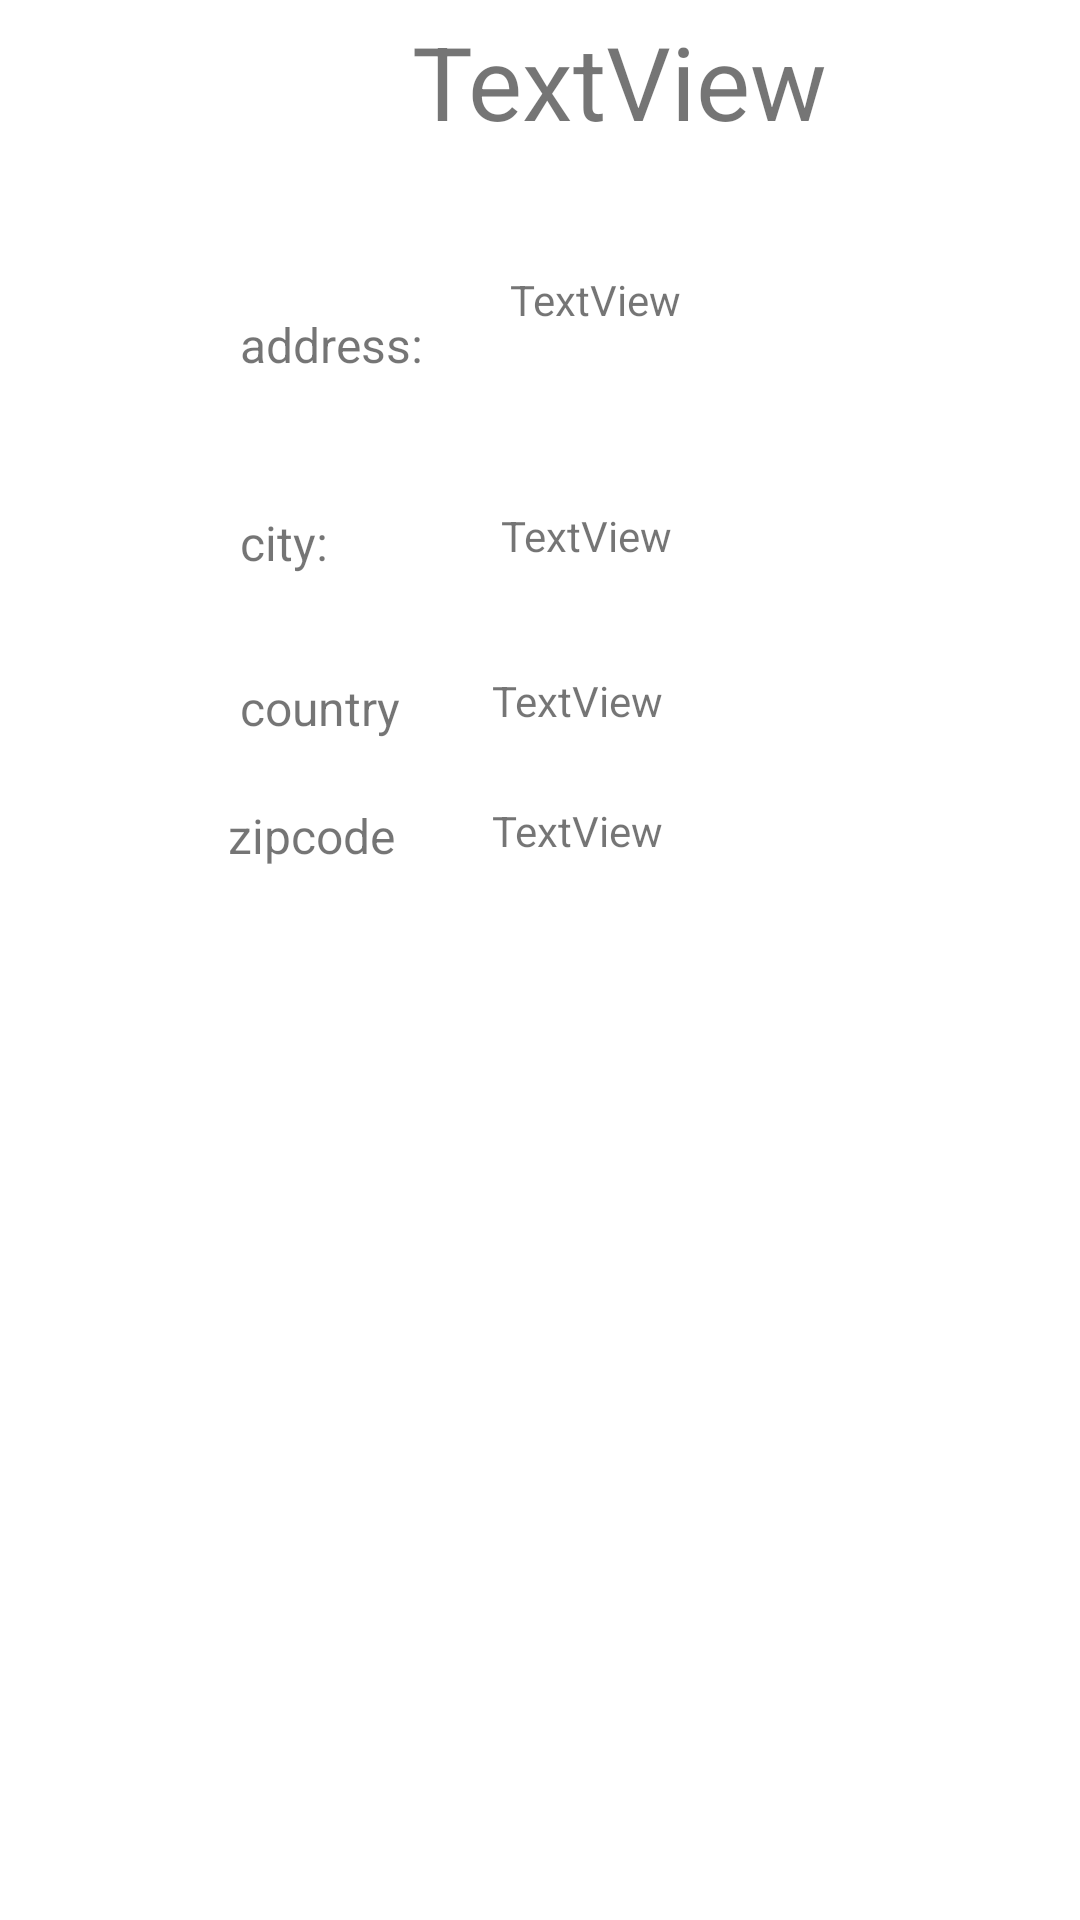

Layout XML and referenced resources for this Android screen:
<!-- AndroidManifest.xml: application theme Theme.ResAdvisor -->
<!-- res/layout/activity_resturant_details.xml -->
<?xml version="1.0" encoding="utf-8"?>
<androidx.constraintlayout.widget.ConstraintLayout xmlns:android="http://schemas.android.com/apk/res/android"
    xmlns:app="http://schemas.android.com/apk/res-auto"
    xmlns:tools="http://schemas.android.com/tools"
    android:layout_width="match_parent"
    android:layout_height="match_parent"
    tools:context=".ResturantDetails">

    <TextView
        android:id="@+id/zipcode"
        android:layout_width="196dp"
        android:layout_height="21dp"
        android:text="TextView"
        app:layout_constraintBottom_toBottomOf="parent"
        app:layout_constraintEnd_toEndOf="parent"
        app:layout_constraintHorizontal_bias="1.0"
        app:layout_constraintStart_toEndOf="@+id/textView17"
        app:layout_constraintTop_toTopOf="parent"
        app:layout_constraintVertical_bias="0.432" />

    <TextView
        android:id="@+id/textView18"
        android:layout_width="wrap_content"
        android:layout_height="wrap_content"
        android:layout_marginStart="76dp"
        android:text="zipcode"
        android:textSize="16sp"
        app:layout_constraintBottom_toBottomOf="parent"
        app:layout_constraintStart_toStartOf="parent"
        app:layout_constraintTop_toTopOf="parent"
        app:layout_constraintVertical_bias="0.433" />

    <TextView
        android:id="@+id/country"
        android:layout_width="196dp"
        android:layout_height="21dp"
        android:text="TextView"
        app:layout_constraintBottom_toBottomOf="parent"
        app:layout_constraintEnd_toEndOf="parent"
        app:layout_constraintHorizontal_bias="1.0"
        app:layout_constraintStart_toEndOf="@+id/textView17"
        app:layout_constraintTop_toTopOf="parent"
        app:layout_constraintVertical_bias="0.362" />

    <TextView
        android:id="@+id/city"
        android:layout_width="193dp"
        android:layout_height="23dp"
        android:text="TextView"
        app:layout_constraintBottom_toBottomOf="parent"
        app:layout_constraintEnd_toEndOf="parent"
        app:layout_constraintHorizontal_bias="1.0"
        app:layout_constraintStart_toEndOf="@+id/textView8"
        app:layout_constraintTop_toTopOf="parent"
        app:layout_constraintVertical_bias="0.274" />

    <TextView
        android:id="@+id/textView17"
        android:layout_width="wrap_content"
        android:layout_height="wrap_content"
        android:layout_marginStart="80dp"
        android:text="country"
        android:textSize="16sp"
        app:layout_constraintBottom_toBottomOf="parent"
        app:layout_constraintStart_toStartOf="parent"
        app:layout_constraintTop_toTopOf="parent"
        app:layout_constraintVertical_bias="0.364" />

    <TextView
        android:id="@+id/textView8"
        android:layout_width="wrap_content"
        android:layout_height="wrap_content"
        android:layout_marginStart="80dp"
        android:text="city:"
        android:textSize="16sp"
        app:layout_constraintBottom_toBottomOf="parent"
        app:layout_constraintStart_toStartOf="parent"
        app:layout_constraintTop_toTopOf="parent"
        app:layout_constraintVertical_bias="0.275" />

    <TextView
        android:id="@+id/name"
        android:layout_width="413dp"
        android:layout_height="54dp"
        android:gravity="center"
        android:text="TextView"
        android:textAllCaps="false"
        android:textSize="34sp"
        tools:layout_editor_absoluteX="0dp"
        tools:layout_editor_absoluteY="16dp" />

    <TextView
        android:id="@+id/textView16"
        android:layout_width="wrap_content"
        android:layout_height="wrap_content"
        android:layout_marginStart="80dp"
        android:text="address:"
        android:textSize="16sp"
        app:layout_constraintBottom_toBottomOf="parent"
        app:layout_constraintStart_toStartOf="parent"
        app:layout_constraintTop_toTopOf="parent"
        app:layout_constraintVertical_bias="0.168" />

    <TextView
        android:id="@+id/address"
        android:layout_width="184dp"
        android:layout_height="68dp"
        android:text="TextView"
        app:layout_constraintBottom_toBottomOf="parent"
        app:layout_constraintEnd_toEndOf="parent"
        app:layout_constraintHorizontal_bias="0.826"
        app:layout_constraintStart_toEndOf="@+id/textView16"
        app:layout_constraintTop_toTopOf="parent"
        app:layout_constraintVertical_bias="0.158" />
</androidx.constraintlayout.widget.ConstraintLayout>
<!-- resources referenced by this layout -->
<resources>
  <style name="Theme.ResAdvisor" parent="Theme.MaterialComponents.DayNight.DarkActionBar">
          
          <item name="colorPrimary">@color/teal_700</item>
          <item name="colorPrimaryVariant">@color/teal_700</item>
          <item name="colorOnPrimary">@color/white</item>
          
          <item name="colorSecondary">@color/teal_700</item>
          <item name="colorSecondaryVariant">@color/teal_700</item>
          <item name="colorOnSecondary">@color/black</item>
          
          <item name="android:statusBarColor">?attr/colorPrimaryVariant</item>
          
      </style>
  <!-- not gathered from this repository: default colours our renderer supplied (Android Studio template values) -->
  <color name="teal_700">#FF018786</color>
  <color name="black">#FF000000</color>
  <color name="white">#FFFFFFFF</color>
</resources>
